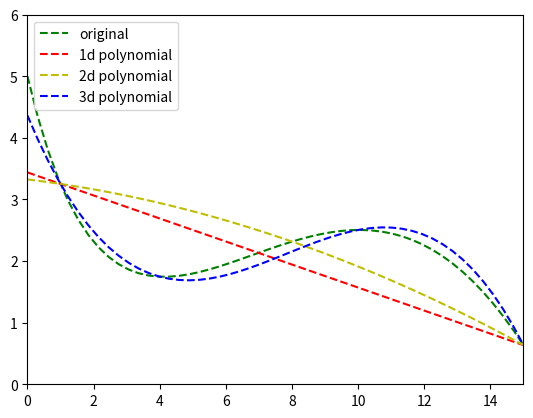

This chart was generated by the following Python code:
"""
This is an excersise from Yandex course 'Математика и Python для анализа данных'

Рассмотрим сложную математическую функцию на отрезке [1, 15]:
f(x) = sin(x / 5) * exp(x / 10) + 5 * exp(-x / 2)
В этом задании мы будем приближать указанную функцию с помощью многочленов.
"""
import numpy as np
import scipy.linalg
import matplotlib.pyplot as plt


def f(x):
    return np.sin(x / 5) * np.exp(x / 10) + 5 * np.exp(-x / 2)


def coef_matrix(Xs):
    """Returns a coefficient matrix"""
    A = []
    for x in Xs:
        v = []
        for n in range(len(Xs)):
            v.append(x**n)
        A.append(v)
    return np.array(A)


def val_vector(Xs, func):
    """Returns a vector with values of a function at given point"""
    v = []
    for x in Xs:
        v.append(func(x))
    return v


if __name__ == '__main__':

    x = np.linspace(0, 15, 50)
    y = f(x)

    fig, ax = plt.subplots()
    ax.plot(x, y, 'g--')
    ax.set_xlim([0, 15])
    ax.set_ylim([0, 6])

    # 1st degree polynomial
    Xs = [1, 15]  # approximate polynomial with these X

    A = coef_matrix(Xs)  # np.array([[1, 1], [1, 15]])
    b = val_vector(Xs, f)  # np.array([f(1), f(15)])
    w = scipy.linalg.solve(A, b)  # solve for coefficients

    y = w[0] + w[1] * x

    ax.plot(x, y, 'r--')

    # 2nd degree polynomial
    Xs = [1, 8, 15]  # approximate polynomial with these X

    A = coef_matrix(Xs)  # np.array([[1, 1], [1, 15]])
    b = val_vector(Xs, f)  # np.array([f(1), f(15)])
    w = scipy.linalg.solve(A, b)  # solve for coefficients

    y = w[0] + w[1] * x + w[2] * np.power(x, 2)

    ax.plot(x, y, 'y--')

    # 3rd degree polynomial
    Xs = [1., 4., 10., 15.]  # approximate polynomial with these X

    A = coef_matrix(Xs)  # np.array([[1, 1], [1, 15]])
    b = val_vector(Xs, f)  # np.array([f(1), f(15)])
    w = scipy.linalg.solve(A, b)  # solve for coefficients

    y = w[0] + w[1] * x + w[2] * np.power(x, 2) + w[3] * np.power(x, 3)

    ax.plot(x, y, 'b--')

    ax.legend(['original', '1d polynomial', '2d polynomial', '3d polynomial'], loc=2)
    plt.show()
